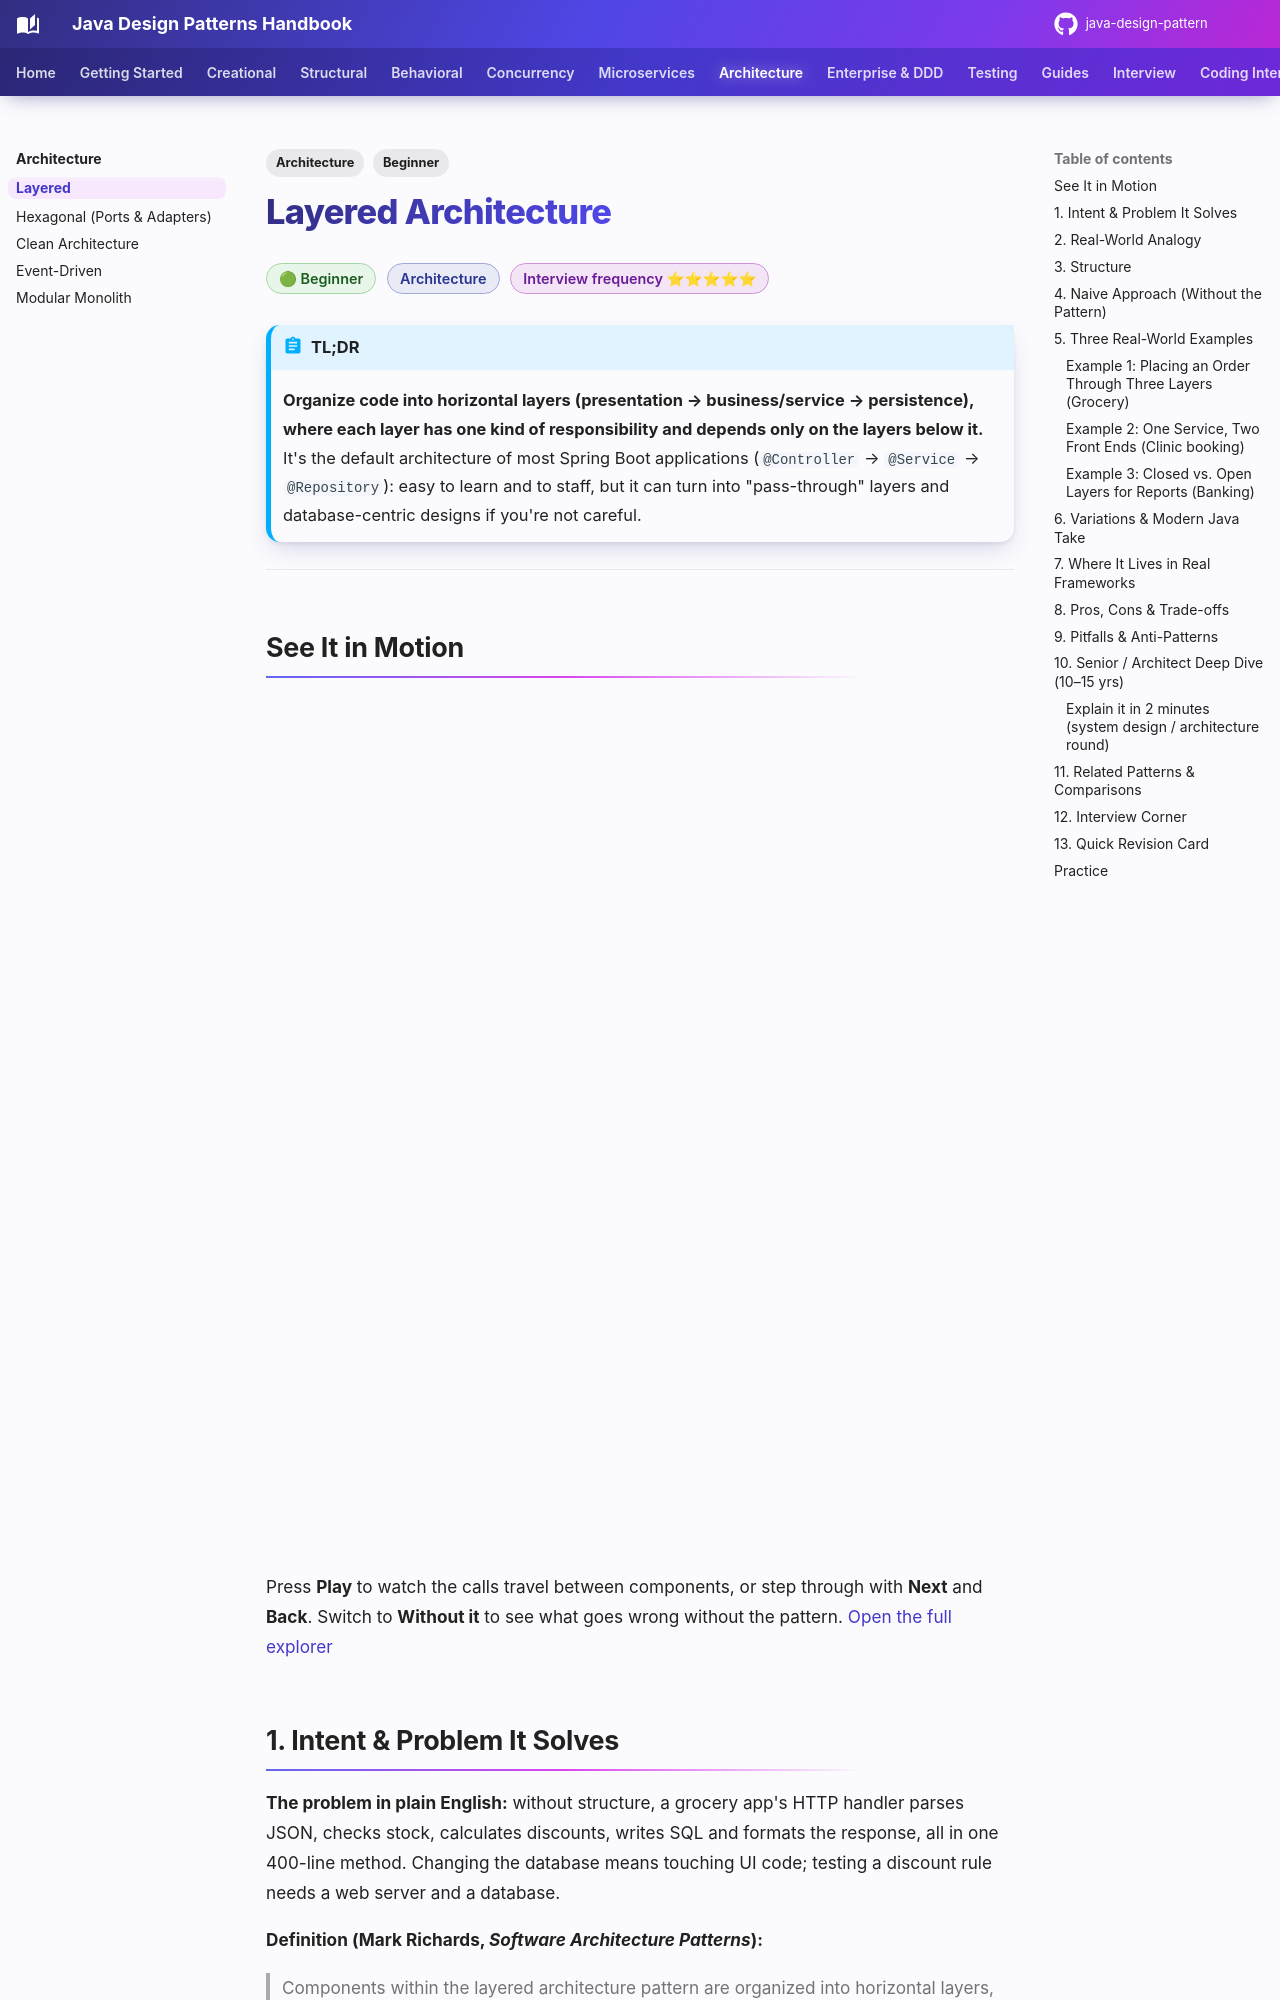

repository: khiruashish/java-design-pattern · page: architecture/layered/index.html · generator: mkdocs

---
tags:
  - Architecture
  - Beginner
---

# Layered Architecture

<span class="badge badge--beginner">🟢 Beginner</span>
<span class="badge badge--category">Architecture</span>
<span class="badge badge--interview">Interview frequency ⭐⭐⭐⭐⭐</span>

!!! abstract "TL;DR"
    **Organize code into horizontal layers (presentation → business/service → persistence), where each layer has one kind of responsibility and depends only on the layers below it.**
    It's the default architecture of most Spring Boot applications (`@Controller` → `@Service` → `@Repository`): easy to learn and to staff, but it can turn into "pass-through" layers and database-centric designs if you're not careful.

---

## See It in Motion

<iframe class="motion-embed" src="../../motion/index.html?p=layered&amp;embed=1" title="Animated walkthrough of the Layered pattern" loading="lazy"></iframe>

Press **Play** to watch the calls travel between components, or step through with **Next** and **Back**. Switch to **Without it** to see what goes wrong without the pattern. [Open the full explorer](../motion/index.html#layered){ target=_blank }

## 1. Intent & Problem It Solves

**The problem in plain English:** without structure, a grocery app's HTTP handler parses JSON, checks stock, calculates discounts, writes SQL and formats the response, all in one 400-line method. Changing the database means touching UI code; testing a discount rule needs a web server and a database.

**Definition (Mark Richards, *Software Architecture Patterns*):**
> Components within the layered architecture pattern are organized into horizontal layers, each layer performing a specific role within the application.

| Layer | Responsibility | Spring stereotype |
|---|---|---|
| **Presentation** | HTTP/UI: parse input, call the service, format output | `@RestController` |
| **Business / Service** | Use cases, validation, rules, transaction boundaries | `@Service` + `@Transactional` |
| **Persistence** | Load/save data | `@Repository` (JPA/JDBC) |
| **Database** | Storage | PostgreSQL, etc. |

**Closed vs. open layers:** a *closed* layer must be passed through (presentation can't skip the service layer); an *open* layer may be skipped. **Relaxed layering** allows calling any lower layer; **strict** allows only the one directly below.
